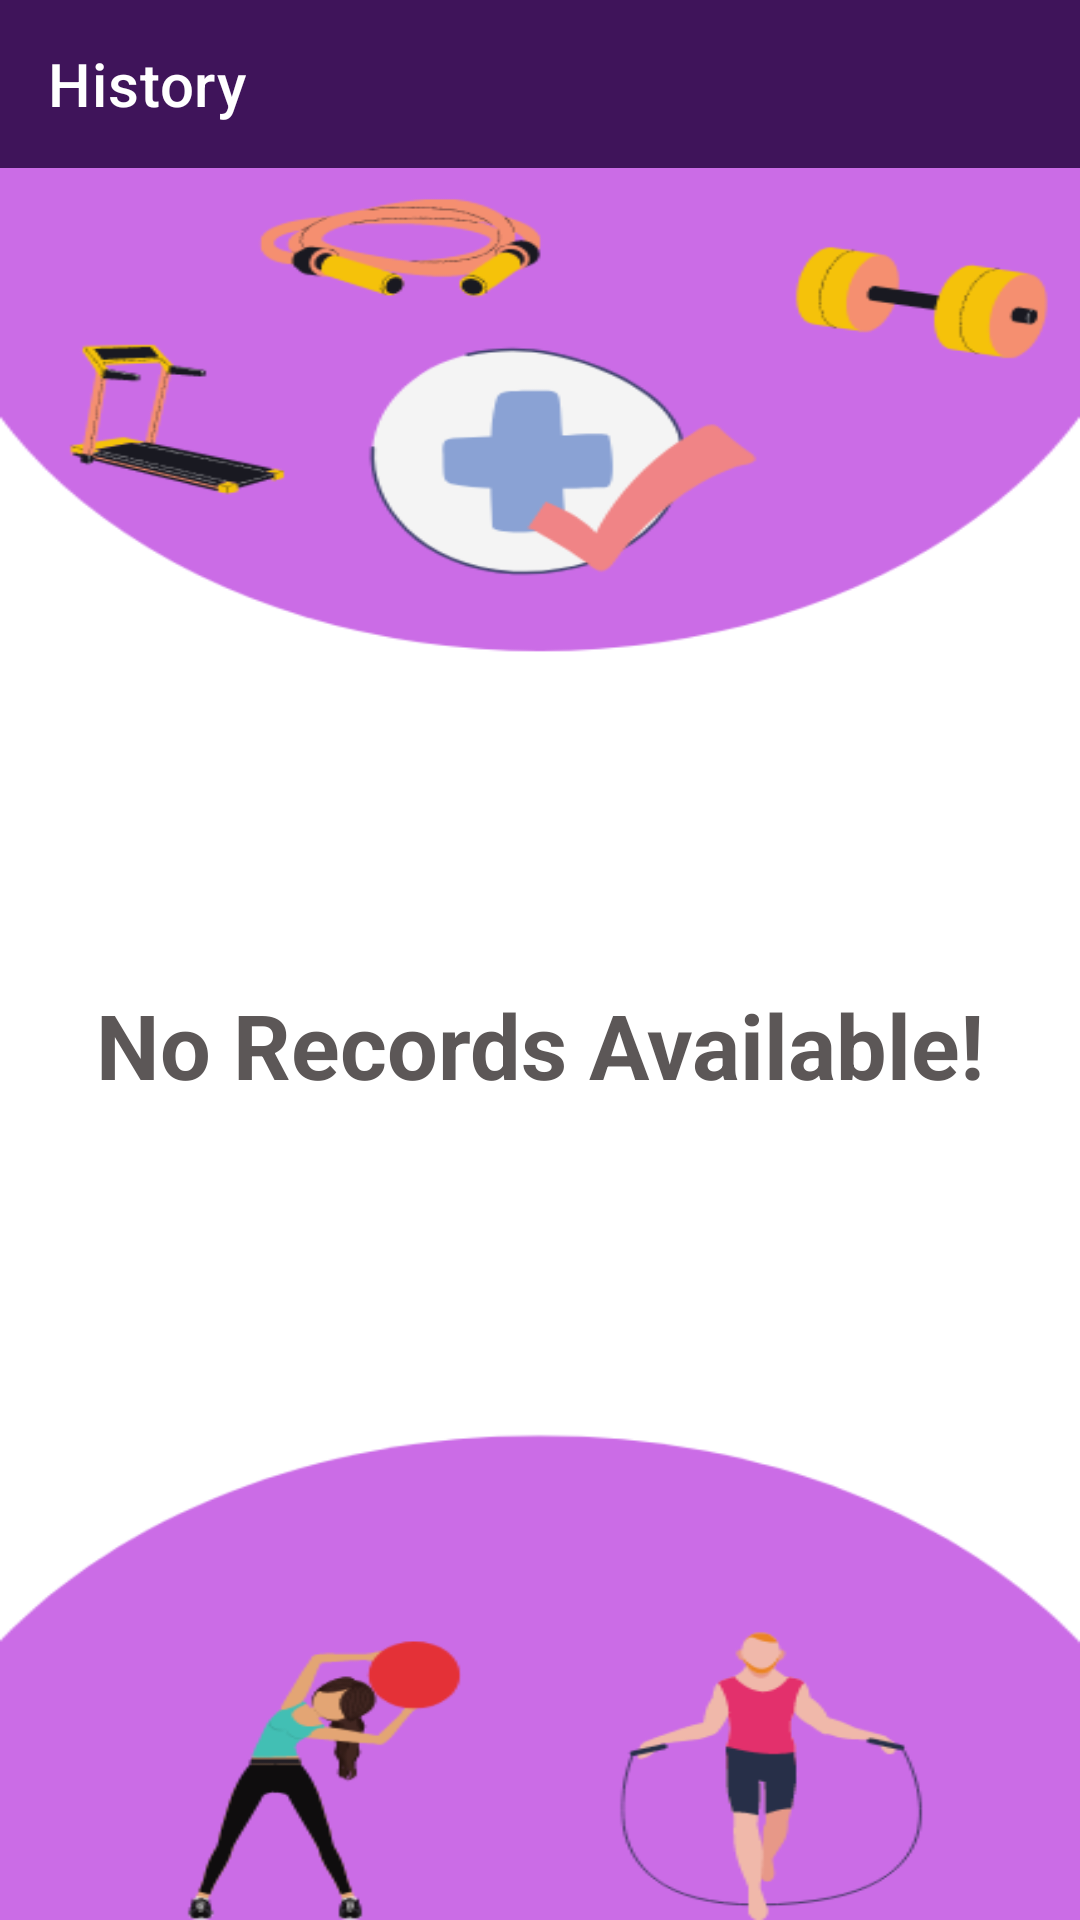

This screen was rendered from an Android layout file. Write that file and the resources it references.
<!-- AndroidManifest.xml: application theme Theme.HelloHealthy -->
<!-- res/layout/activity_history.xml -->
<?xml version="1.0" encoding="utf-8"?>
<androidx.constraintlayout.widget.ConstraintLayout xmlns:android="http://schemas.android.com/apk/res/android"
    xmlns:app="http://schemas.android.com/apk/res-auto"
    xmlns:tools="http://schemas.android.com/tools"
    android:layout_width="match_parent"
    android:layout_height="match_parent"
    tools:context=".activities.HistoryActivity">

    <com.google.android.material.appbar.AppBarLayout
        android:id="@+id/historyActivityAppBarLayoutActivityDS"
        android:layout_width="match_parent"
        android:layout_height="wrap_content"
        app:layout_constraintTop_toTopOf="parent"
        app:layout_constraintStart_toStartOf="parent"
        app:layout_constraintEnd_toEndOf="parent">

        <androidx.appcompat.widget.Toolbar
            android:id="@+id/historyActivityToolBar"
            android:layout_width="match_parent"
            android:layout_height="wrap_content"
            android:background="@color/status_bar_color"
            app:titleTextColor="@color/white"
            app:title="History"
            app:navigationIcon="@drawable/ic_baseline_arrow_back_24">
        </androidx.appcompat.widget.Toolbar>

    </com.google.android.material.appbar.AppBarLayout>

    <androidx.constraintlayout.widget.ConstraintLayout
        android:layout_width="match_parent"
        android:layout_height="0dp"
        android:background="@drawable/ic_bg_exercise_selector"
        app:layout_constraintTop_toBottomOf="@+id/historyActivityAppBarLayoutActivityDS"
        app:layout_constraintBottom_toBottomOf="parent">

        <androidx.recyclerview.widget.RecyclerView
            android:id="@+id/historyRecyclerView"
            android:layout_width="match_parent"
            android:layout_height="wrap_content"
            android:orientation="vertical"
            app:layoutManager="androidx.recyclerview.widget.LinearLayoutManager"

            app:layout_constraintEnd_toEndOf="parent"
            app:layout_constraintStart_toStartOf="parent"
            app:layout_constraintTop_toTopOf="parent"
            tools:itemCount="10" />

        <TextView
            android:id="@+id/tv"
            android:layout_width="wrap_content"
            android:layout_height="wrap_content"
            app:layout_constraintStart_toStartOf="parent"
            app:layout_constraintEnd_toEndOf="parent"
            android:textStyle="bold"
            tools:visibility="gone"
            android:textColor="#5C5757"
            android:textSize="30sp"
            android:text="@string/no_records_available"
            app:layout_constraintTop_toTopOf="parent"
            app:layout_constraintBottom_toBottomOf="parent"/>

    </androidx.constraintlayout.widget.ConstraintLayout>

</androidx.constraintlayout.widget.ConstraintLayout>
<!-- resources referenced by this layout -->
<resources>
  <color name="status_bar_color">#3F145A</color>
  <color name="white">#FFFFFFFF</color>
  <!-- drawable ic_bg_exercise_selector: png bitmap (drawable-v24, 43238 bytes) -->
  <string name="no_records_available">No Records Available!</string>
  <style name="Theme.HelloHealthy" parent="Theme.MaterialComponents.Light.NoActionBar">
          
          <item name="colorPrimary">#000000</item>
          <item name="colorPrimaryVariant">#0A0A0A</item>
          <item name="colorOnPrimary">@color/white</item>
          
          <item name="colorSecondary">@color/teal_200</item>
          <item name="colorSecondaryVariant">@color/teal_700</item>
          <item name="colorOnSecondary">#431A5C</item>
          
          <item name="android:statusBarColor">@color/status_bar_color</item>
          
          <item name="android:forceDarkAllowed" tools:targetApi="q">false</item>
      </style>
  <color name="teal_200">#FF03DAC5</color>
  <color name="teal_700">#FF018786</color>
</resources>
